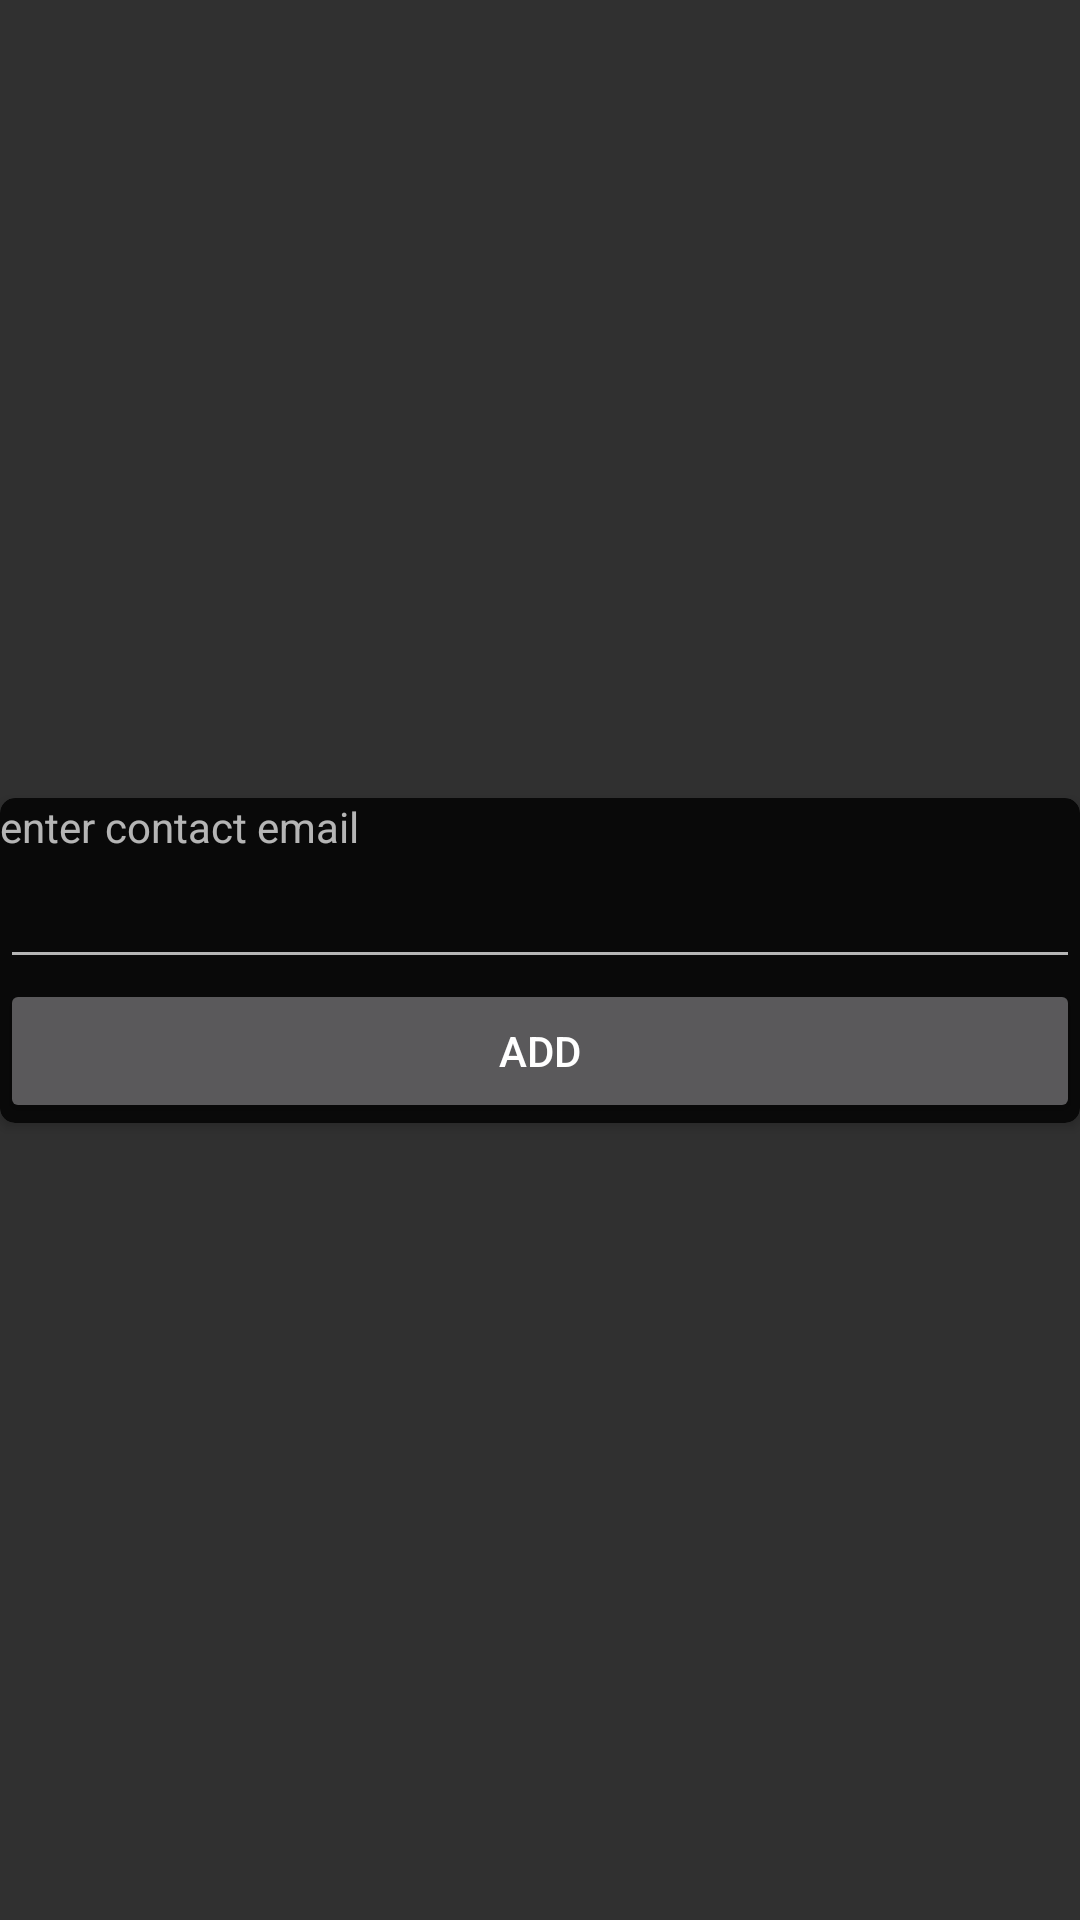

Produce the Android XML layout that renders to this screen, including the resource entries it uses.
<!-- AndroidManifest.xml: application theme Theme.AppCompat -->
<!-- res/layout/activity_add_contact.xml -->
<?xml version="1.0" encoding="utf-8"?>
<androidx.constraintlayout.widget.ConstraintLayout xmlns:android="http://schemas.android.com/apk/res/android"
    xmlns:app="http://schemas.android.com/apk/res-auto"
    xmlns:tools="http://schemas.android.com/tools"
    android:layout_width="match_parent"
    android:layout_height="match_parent"
    tools:context=".Add_Contact">



    <androidx.cardview.widget.CardView
        android:layout_width="match_parent"
        android:layout_height="wrap_content"
        app:cardBackgroundColor="#090909"
        app:cardCornerRadius="5dp"
        app:layout_constraintBottom_toBottomOf="parent"
        app:layout_constraintTop_toTopOf="parent">


        <LinearLayout
            android:layout_width="match_parent"
            android:layout_height="wrap_content"
            android:orientation="vertical">

            <TextView
                android:id="@+id/textView4"
                android:layout_width="match_parent"
                android:layout_height="wrap_content"
                android:text="enter contact email" />

            <EditText
                android:id="@+id/addContact_nickname"
                android:layout_width="match_parent"
                android:layout_height="wrap_content"
                android:ems="10"
                android:inputType="textPersonName"
                android:text="" />

            <Button
                android:id="@+id/add_contact_btn"
                android:layout_width="match_parent"
                android:layout_height="wrap_content"
                android:text="add" />

        </LinearLayout>
    </androidx.cardview.widget.CardView>

</androidx.constraintlayout.widget.ConstraintLayout>
<!-- resources referenced by this layout -->
<resources>

</resources>
